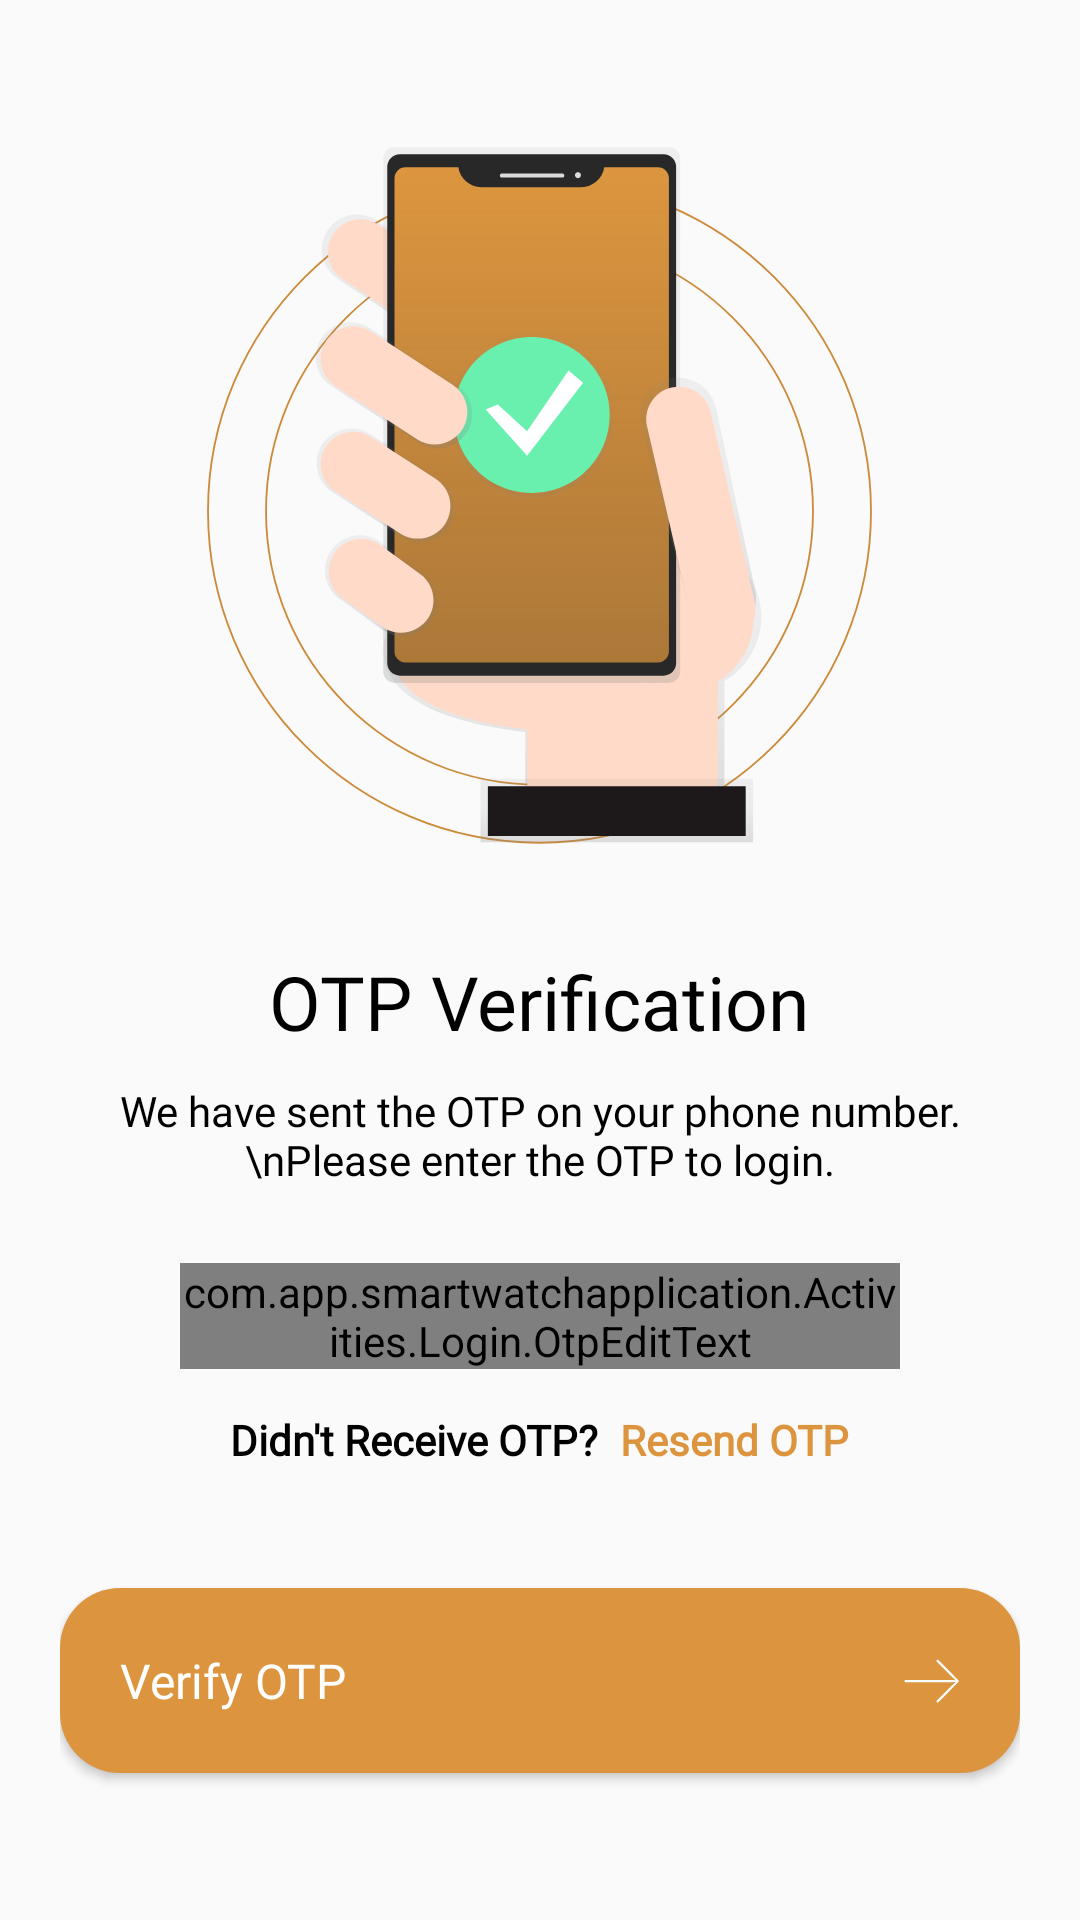

This screen was rendered from an Android layout file. Write that file and the resources it references.
<!-- AndroidManifest.xml: application theme Theme.SmartWatchApplication -->
<!-- res/layout/activity_otp_verification.xml -->
<?xml version="1.0" encoding="utf-8"?>
<RelativeLayout xmlns:android="http://schemas.android.com/apk/res/android"
	xmlns:tools="http://schemas.android.com/tools"
	android:layout_width="match_parent"
	android:layout_height="match_parent"
	android:gravity="center_vertical"
	android:padding="20dp"
	tools:context=".Activities.Login.OtpVerificationActivity">
	
	<ImageView
		android:id="@+id/iv_otp"
		android:layout_width="wrap_content"
		android:layout_height="wrap_content"
		android:layout_centerHorizontal="true"
		android:src="@drawable/ic_otp" />
	
	<LinearLayout
		android:id="@+id/ll_otp"
		android:layout_width="match_parent"
		android:layout_height="wrap_content"
		android:layout_below="@id/iv_otp"
		android:layout_marginTop="35dp"
		android:gravity="center_horizontal"
		android:orientation="vertical">
		
		<TextView
			android:layout_width="wrap_content"
			android:layout_height="wrap_content"
			android:fontFamily="@font/montserrat_semi_bold"
			android:text="OTP Verification"
			android:textColor="@color/black"
			android:textSize="25sp" />
		
		<TextView
			android:layout_width="wrap_content"
			android:layout_height="wrap_content"
			android:layout_marginTop="10dp"
			android:fontFamily="@font/montserrat_medium"
			android:gravity="center"
			android:text="We have sent the OTP on your phone number.\nPlease enter the OTP to login."
			android:textColor="@color/black"
			android:textSize="14sp" />
	</LinearLayout>
	
	<com.app.smartwatchapplication.Activities.Login.OtpEditText
		android:id="@+id/et_otp"
		android:layout_width="match_parent"
		android:layout_height="wrap_content"
		android:layout_below="@id/ll_otp"
		android:layout_marginStart="40dp"
		android:layout_marginTop="25dp"
		android:layout_marginEnd="40dp"
		android:autofillHints="smsOTPCode"
		android:fontFamily="@font/montserrat_medium"
		android:inputType="phone"
		android:maxLength="6" />
	
	<LinearLayout
		android:id="@+id/ll_resend_otp"
		android:layout_width="match_parent"
		android:layout_height="wrap_content"
		android:layout_below="@id/et_otp"
		android:layout_marginTop="14dp"
		android:gravity="center_horizontal">
		
		<TextView
			android:layout_width="wrap_content"
			android:layout_height="wrap_content"
			android:fontFamily="@font/montserrat_medium"
			android:text="Didn't Receive OTP?"
			android:textColor="@color/black"
			android:textStyle="bold" />
		
		<TextView
			android:id="@+id/tv_resend_otp"
			android:layout_width="wrap_content"
			android:layout_height="wrap_content"
			android:layout_marginStart="7dp"
			android:fontFamily="@font/montserrat_medium"
			android:text="Resend OTP"
			android:textColor="#DC953E"
			android:textStyle="bold" />
	</LinearLayout>
	
	<Button
		android:id="@+id/btn_verify_otp"
		android:layout_width="match_parent"
		android:layout_height="wrap_content"
		android:layout_below="@id/ll_resend_otp"
		android:layout_centerHorizontal="true"
		android:layout_marginTop="40dp"
		android:background="@drawable/button_bg"
		android:drawableEnd="@drawable/ic_arrow_next"
		android:elevation="5dp"
		android:fontFamily="@font/montserrat_medium"
		android:padding="20dp"
		android:text="Verify OTP"
		android:textAlignment="textStart"
		android:textAllCaps="false"
		android:textColor="@color/white"
		android:textSize="16sp" />
</RelativeLayout>
<!-- resources referenced by this layout -->
<resources>
  <color name="black">#FF000000</color>
  <color name="white">#FFFFFFFF</color>
  <!-- drawable button_bg (drawable) -->
  <?xml version="1.0" encoding="utf-8"?>
  <shape xmlns:android="http://schemas.android.com/apk/res/android"
  	android:shape="rectangle">
  	<solid android:color="#DC953E" />
  	<corners android:radius="20dp" />
  </shape>
  <!-- drawable ic_arrow_next (drawable) -->
  <vector xmlns:android="http://schemas.android.com/apk/res/android"
  	android:width="19dp"
  	android:height="15dp"
  	android:viewportWidth="19"
  	android:viewportHeight="15">
  	<path
  		android:fillColor="#ffffff"
  		android:pathData="M18.625,7.7051C18.625,7.5977 18.5859,7.5098 18.5078,7.4316L11.9062,0.791C11.7598,0.625 11.6523,0.5859 11.5449,0.5859C11.3301,0.5859 11.1641,0.752 11.1641,0.957C11.1641,1.0645 11.1934,1.1621 11.2715,1.2305L15.168,5.1367L17.502,7.3926L15.3633,7.334H0.8613C0.6563,7.334 0.4902,7.4902 0.4902,7.7051C0.4902,7.9199 0.6563,8.0762 0.8613,8.0762H15.3633L17.502,8.0273L15.168,10.2734L11.2715,14.1797C11.2031,14.248 11.1641,14.3555 11.1641,14.4629C11.1641,14.6582 11.3301,14.8242 11.5449,14.8242C11.6523,14.8242 11.7402,14.7852 11.8184,14.707L18.5078,7.9785C18.5859,7.9004 18.625,7.8125 18.625,7.7051Z" />
  </vector>
  <!-- drawable ic_otp: vector/xml drawable (drawable, 10971 chars, omitted) -->
  <style name="Theme.SmartWatchApplication" parent="Theme.MaterialComponents.DayNight.NoActionBar.Bridge">
  		
  		<item name="colorPrimary">@color/brown</item>
  		<item name="colorPrimaryVariant">#BD7E2E</item>
  		<item name="colorOnPrimary">@color/white</item>
  		
  		<item name="colorSecondary">@color/teal_200</item>
  		<item name="colorSecondaryVariant">@color/teal_700</item>
  		<item name="colorOnSecondary">@color/black</item>
  		
  		<item name="android:statusBarColor">?attr/colorPrimaryVariant</item>
  		
  	</style>
  <color name="brown">#DC953E</color>
  <color name="teal_200">#FF03DAC5</color>
  <color name="teal_700">#FF018786</color>
</resources>
